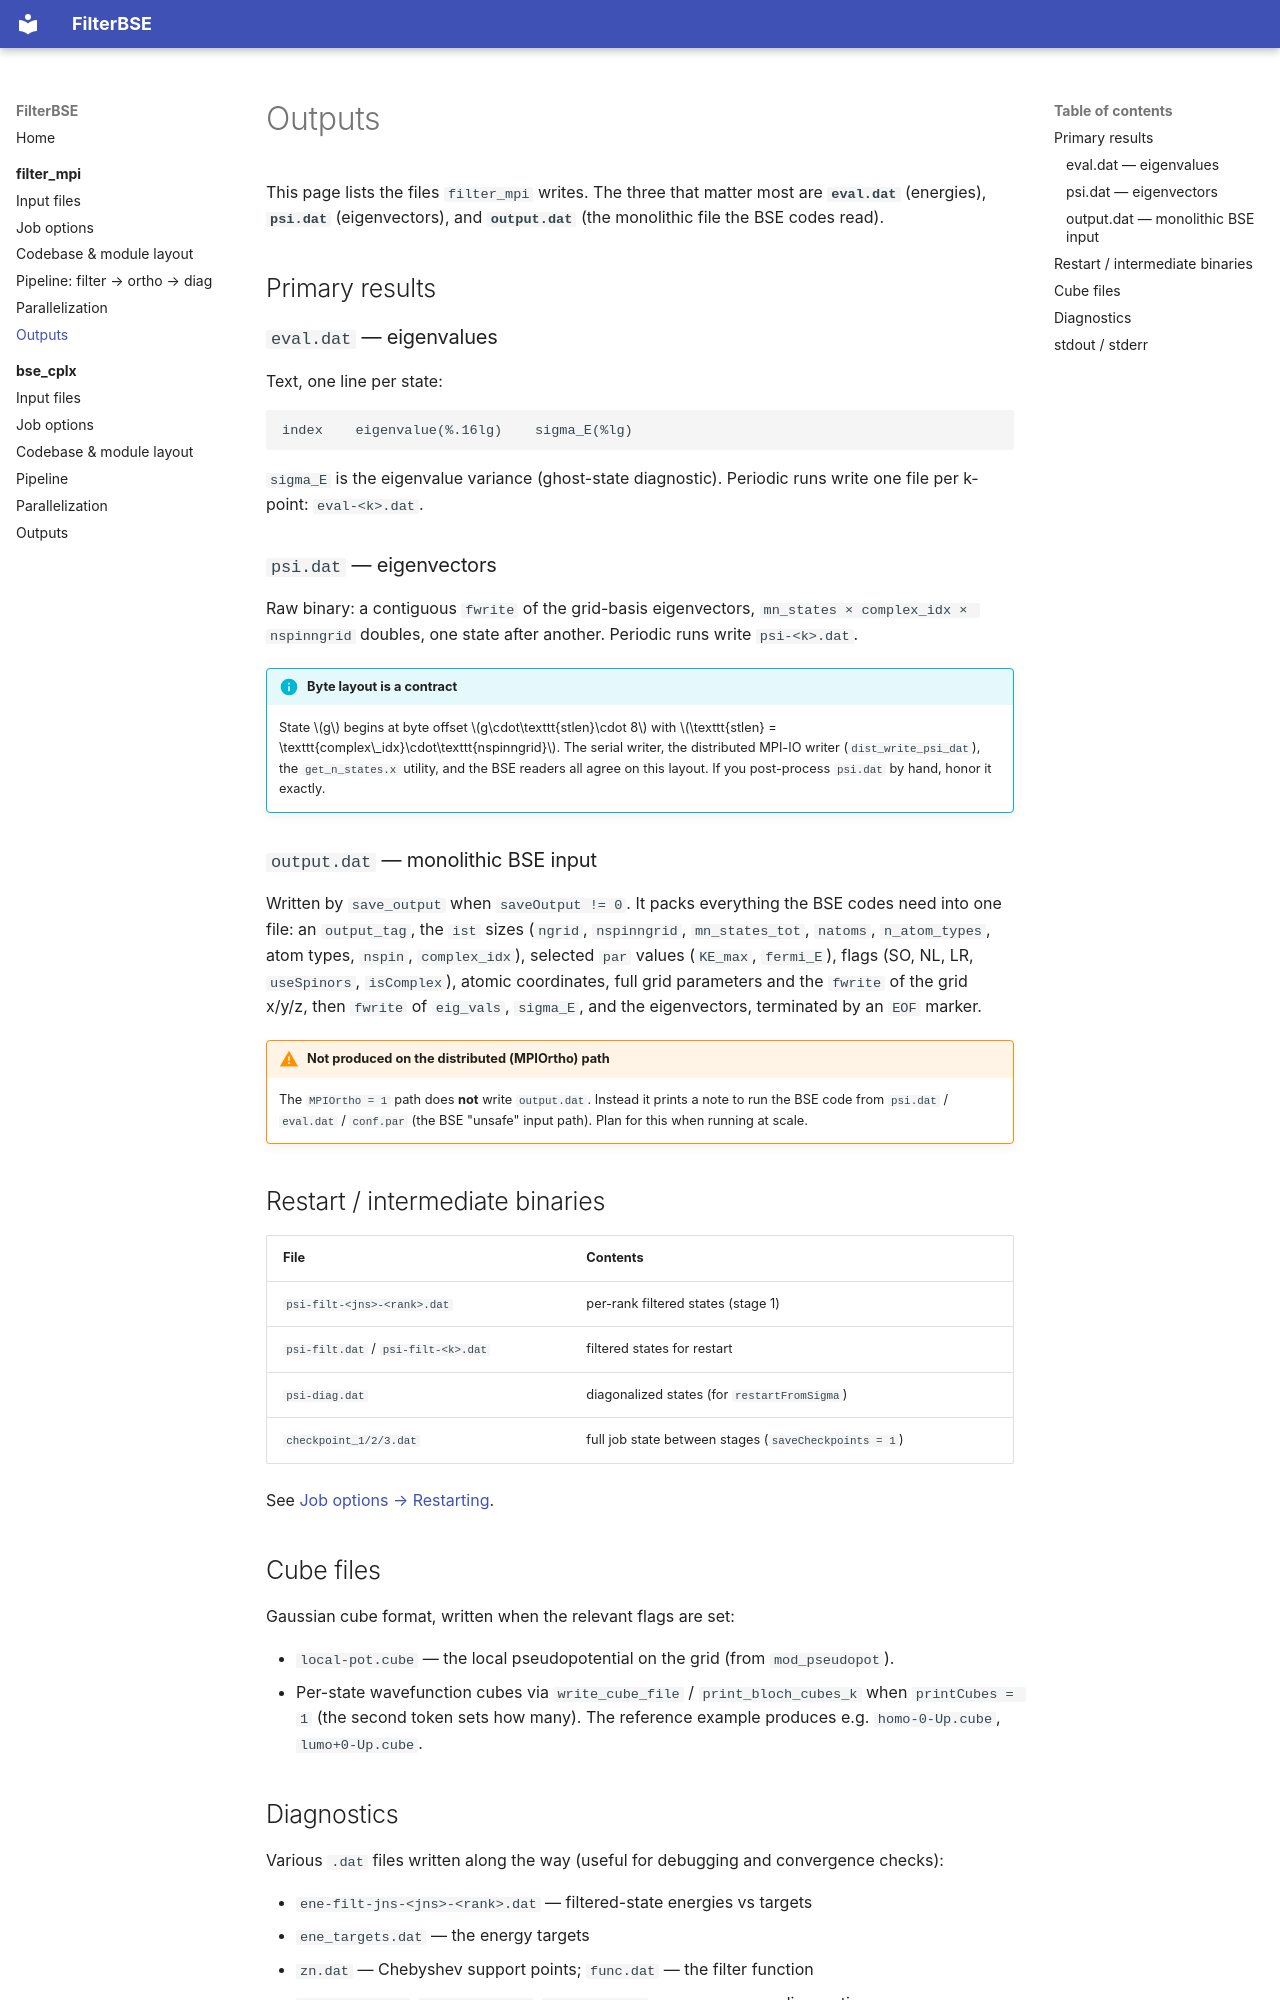

repository: dchabeda/FilterBSE · page: filter_mpi/outputs/index.html · generator: mkdocs

# Outputs

This page lists the files `filter_mpi` writes. The three that matter most are
**`eval.dat`** (energies), **`psi.dat`** (eigenvectors), and **`output.dat`**
(the monolithic file the BSE codes read).

## Primary results

### `eval.dat` — eigenvalues

Text, one line per state:

```
index    eigenvalue(%.16lg)    sigma_E(%lg)
```

`sigma_E` is the eigenvalue variance (ghost-state diagnostic). Periodic runs
write one file per k-point: `eval-<k>.dat`.

### `psi.dat` — eigenvectors

Raw binary: a contiguous `fwrite` of the grid-basis eigenvectors,
`mn_states × complex_idx × nspinngrid` doubles, one state after another. Periodic
runs write `psi-<k>.dat`.

!!! info "Byte layout is a contract"
    State \(g\) begins at byte offset \(g\cdot\texttt{stlen}\cdot 8\) with
    \(\texttt{stlen} = \texttt{complex\_idx}\cdot\texttt{nspinngrid}\). The
    serial writer, the distributed MPI-IO writer (`dist_write_psi_dat`), the
    `get_n_states.x` utility, and the BSE readers all agree on this layout. If
    you post-process `psi.dat` by hand, honor it exactly.

### `output.dat` — monolithic BSE input

Written by `save_output` when `saveOutput != 0`. It packs everything the BSE
codes need into one file: an `output_tag`, the `ist` sizes (`ngrid`,
`nspinngrid`, `mn_states_tot`, `natoms`, `n_atom_types`, atom types, `nspin`,
`complex_idx`), selected `par` values (`KE_max`, `fermi_E`), flags (SO, NL, LR,
`useSpinors`, `isComplex`), atomic coordinates, full grid parameters and the
`fwrite` of the grid x/y/z, then `fwrite` of `eig_vals`, `sigma_E`, and the
eigenvectors, terminated by an `EOF` marker.

!!! warning "Not produced on the distributed (MPIOrtho) path"
    The `MPIOrtho = 1` path does **not** write `output.dat`. Instead it prints a
    note to run the BSE code from `psi.dat` / `eval.dat` / `conf.par` (the
    BSE "unsafe" input path). Plan for this when running at scale.

## Restart / intermediate binaries

| File | Contents |
|---|---|
| `psi-filt-<jns>-<rank>.dat` | per-rank filtered states (stage 1) |
| `psi-filt.dat` / `psi-filt-<k>.dat` | filtered states for restart |
| `psi-diag.dat` | diagonalized states (for `restartFromSigma`) |
| `checkpoint_1/2/3.dat` | full job state between stages (`saveCheckpoints = 1`) |

See [Job options → Restarting](job-options.md#restarting-a-run).

## Cube files

Gaussian cube format, written when the relevant flags are set:

- `local-pot.cube` — the local pseudopotential on the grid (from `mod_pseudopot`).
- Per-state wavefunction cubes via `write_cube_file` / `print_bloch_cubes_k` when
  `printCubes = 1` (the second token sets how many). The reference example
  produces e.g. `homo-0-Up.cube`, `lumo+0-Up.cube`.
